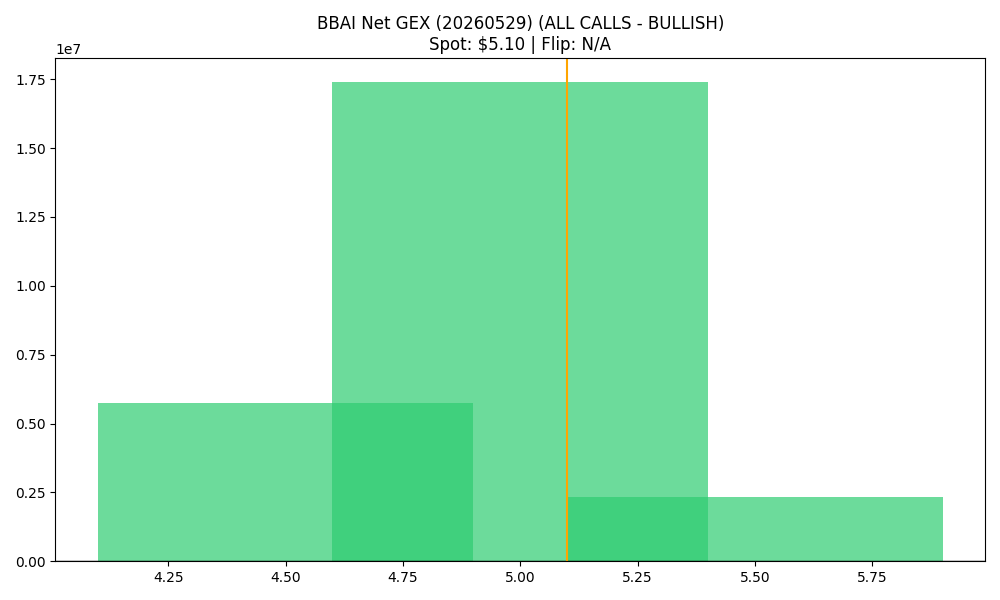

Data behind this chart, as committed beside it:
strike, call_gex, put_gex, call_dex, put_dex, net_greek_delta, net_gex
4.5, 6544516, 790460, 13519427, -482616, 0.701, 5754056
5.0, 18373717, 976104, 19539094, -1389788, 0.4422, 17397613
5.5, 2330641, 8580, 1932051, -15694, 0.3076, 2322060
